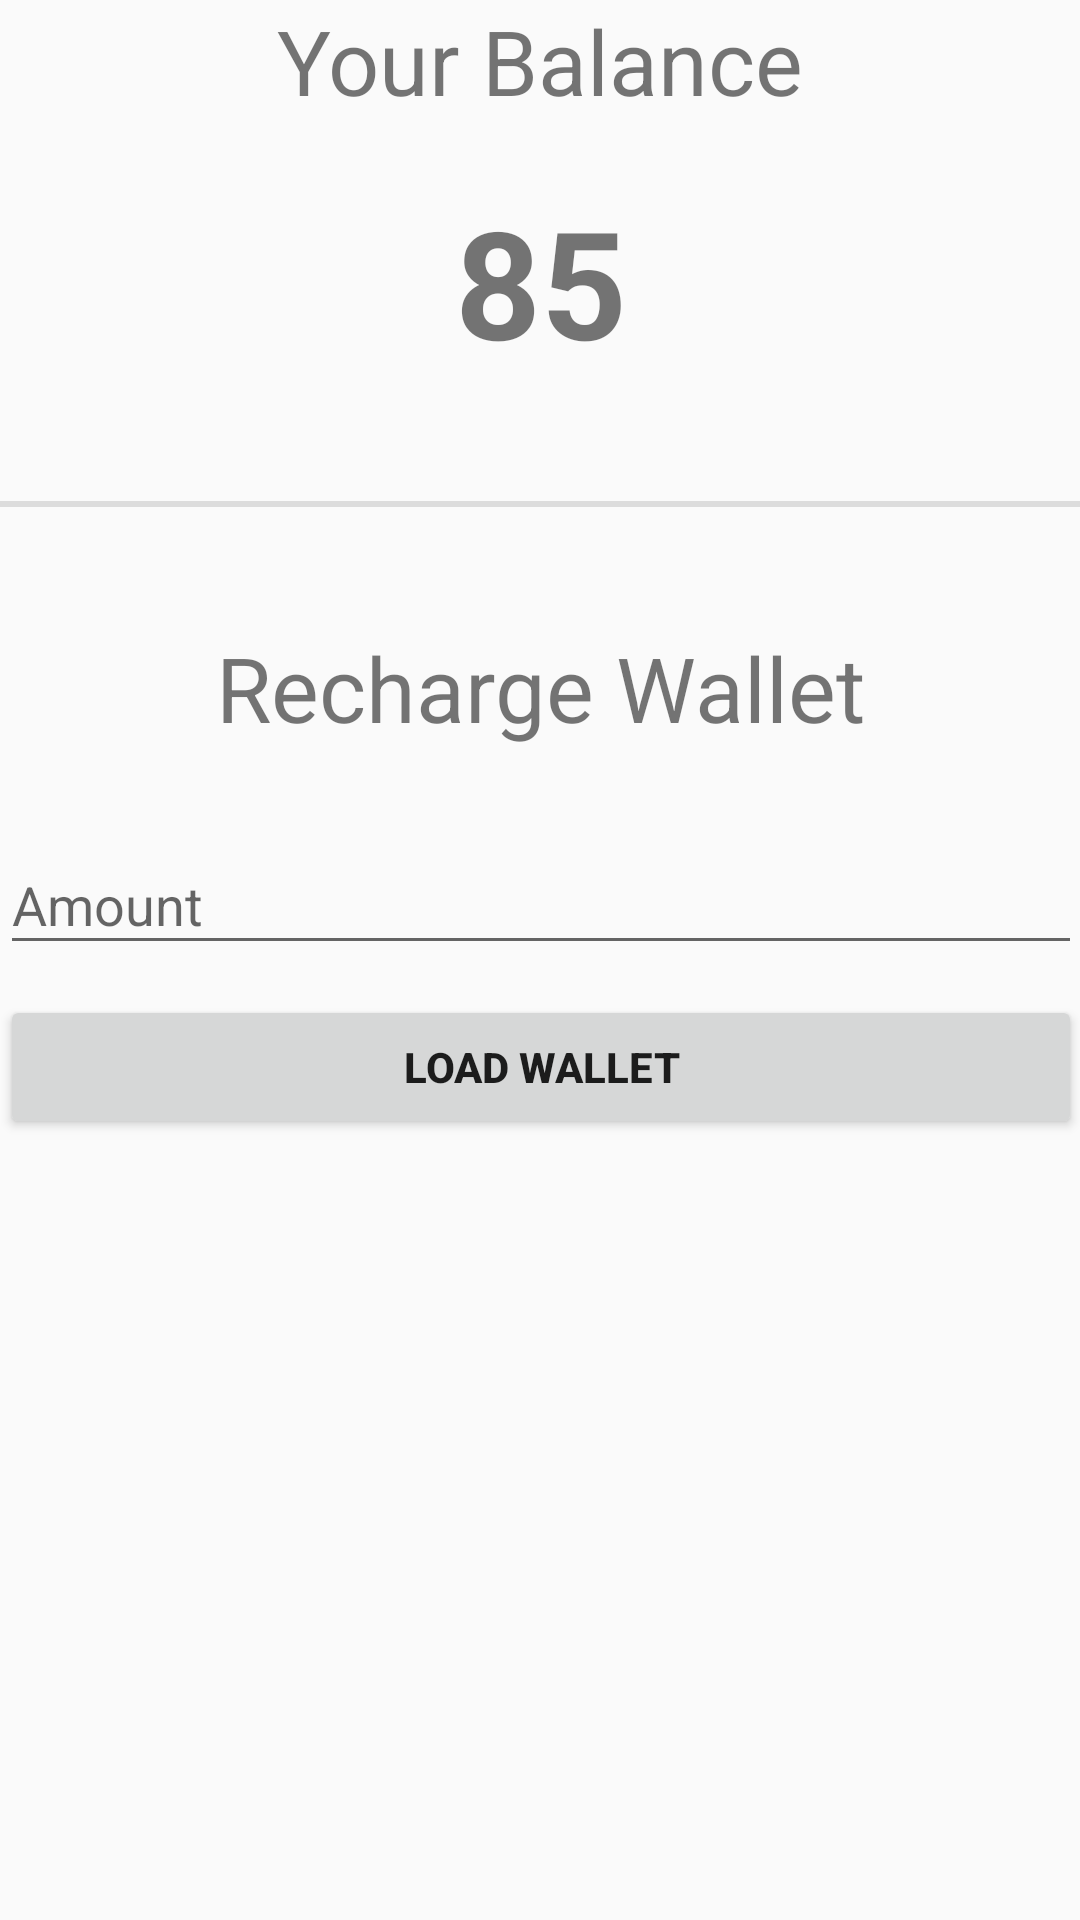

Reconstruct the res/layout file that produces this screen, plus the resources it refers to.
<!-- AndroidManifest.xml: application theme AppTheme -->
<!-- res/layout/fragment_wallet.xml -->
<FrameLayout xmlns:android="http://schemas.android.com/apk/res/android"
    xmlns:tools="http://schemas.android.com/tools"
    android:layout_width="match_parent"
    android:layout_height="match_parent"
    tools:context="xyz.habbes.democharge.activities.WalletFragment"
    android:paddingLeft="@dimen/activity_horizontal_margin"
    android:paddingRight="@dimen/activity_horizontal_margin"
    android:paddingTop="@dimen/activity_vertical_margin"
    android:paddingBottom="@dimen/activity_vertical_margin">

    <ScrollView
        android:layout_width="match_parent"
        android:layout_height="match_parent">
        <LinearLayout
            android:layout_width="match_parent"
            android:layout_height="match_parent"
            android:orientation="vertical">

            <TextView
                android:layout_width="wrap_content"
                android:layout_height="wrap_content"
                android:text="@string/label_balance"
                android:layout_gravity="center"
                android:textSize="30sp"
                />

            <TextView
                android:layout_width="wrap_content"
                android:layout_height="wrap_content"
                android:layout_gravity="center"
                android:layout_marginTop="20dp"
                android:layout_marginBottom="40dp"
                android:textSize="50sp"
                android:textStyle="bold"
                android:text="85"/>

            <View style="@style/Divider" />

            <TextView
                android:layout_width="wrap_content"
                android:layout_height="wrap_content"
                android:layout_marginTop="40dp"
                android:text="@string/label_recharge_wallet"
                android:layout_gravity="center"
                android:textSize="30sp"
                />

            <android.support.design.widget.TextInputLayout
                android:layout_width="match_parent"
                android:layout_height="wrap_content"
                android:layout_marginTop="20dp">
                <EditText
                    android:id="@+id/walletAmountView"
                    android:layout_width="match_parent"
                    android:layout_height="wrap_content"
                    android:hint="@string/prompt_amount"
                    android:inputType="number"
                    android:singleLine="true"/>
            </android.support.design.widget.TextInputLayout>
            <Button
                android:id="@+id/loadWalletButton"
                android:layout_width="match_parent"
                android:layout_height="wrap_content"
                android:layout_marginTop="10dp"
                android:text="@string/action_load_wallet"
                android:textStyle="bold"/>



        </LinearLayout>
    </ScrollView>

</FrameLayout>
<!-- resources referenced by this layout -->
<resources>
  <string name="action_load_wallet">Load Wallet</string>
  <string name="label_balance">Your Balance</string>
  <string name="label_recharge_wallet">Recharge Wallet</string>
  <string name="prompt_amount">Amount</string>
  <style name="Divider">
          <item name="android:layout_width">match_parent</item>
          <item name="android:layout_height">2dp</item>
          <item name="android:minHeight">2dp</item>
          <item name="android:background">?android:attr/listDivider</item>
      </style>
  <style name="AppTheme" parent="Theme.AppCompat.Light.DarkActionBar">
          
          <item name="colorPrimary">@color/colorPrimary</item>
          <item name="colorPrimaryDark">@color/colorPrimaryDark</item>
          <item name="colorAccent">@color/colorAccent</item>
      </style>
  <!-- not gathered from this repository: default colours our renderer supplied (Android Studio template values) -->
  <color name="colorPrimary">#FF6200EE</color>
  <color name="colorPrimaryDark">#FF3700B3</color>
  <color name="colorAccent">#FF03DAC5</color>
</resources>
